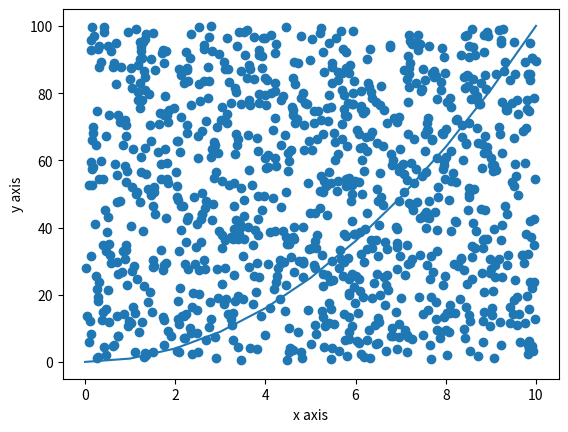

Write the Python code that produced this figure.
import numpy as np
import matplotlib.pyplot as plt
import random



def function(domain): #the function is x^2
    if type(domain) == list or type(domain) == tuple:
        y = []
        for i in range(0,len(domain)):
            a = (domain[i])**2
            y.append(a)
    elif type(domain) == int or type(domain) == float:
        y = domain**2
    return y    

#function that calculates the area under the curve between the limits
def area(lim1,lim2):
    domain = list(range(lim1,lim2+1,1))
    y = function(domain)
    random_scatter = []
    count = 0
    x = 1000
    for i in range(0,x):
        a = random.uniform(lim1,lim2)
        b = random.uniform(min(y),max(y))
        print(type(a))
        if b < function(a):
            count += 1
        random_scatter.append([a,b])

    area_ = (lim2 - lim1)*(max(y) - min(y))*count/x
    print(f"area under curve = {area_}")

    random_scatter = np.array(random_scatter)

    plt.figure()
    plt.plot(domain,y)
    plt.scatter(random_scatter[:,0],random_scatter[:,1])
    plt.xlabel("x axis")
    plt.ylabel("y axis")
    plt.show()


area(0,10)
